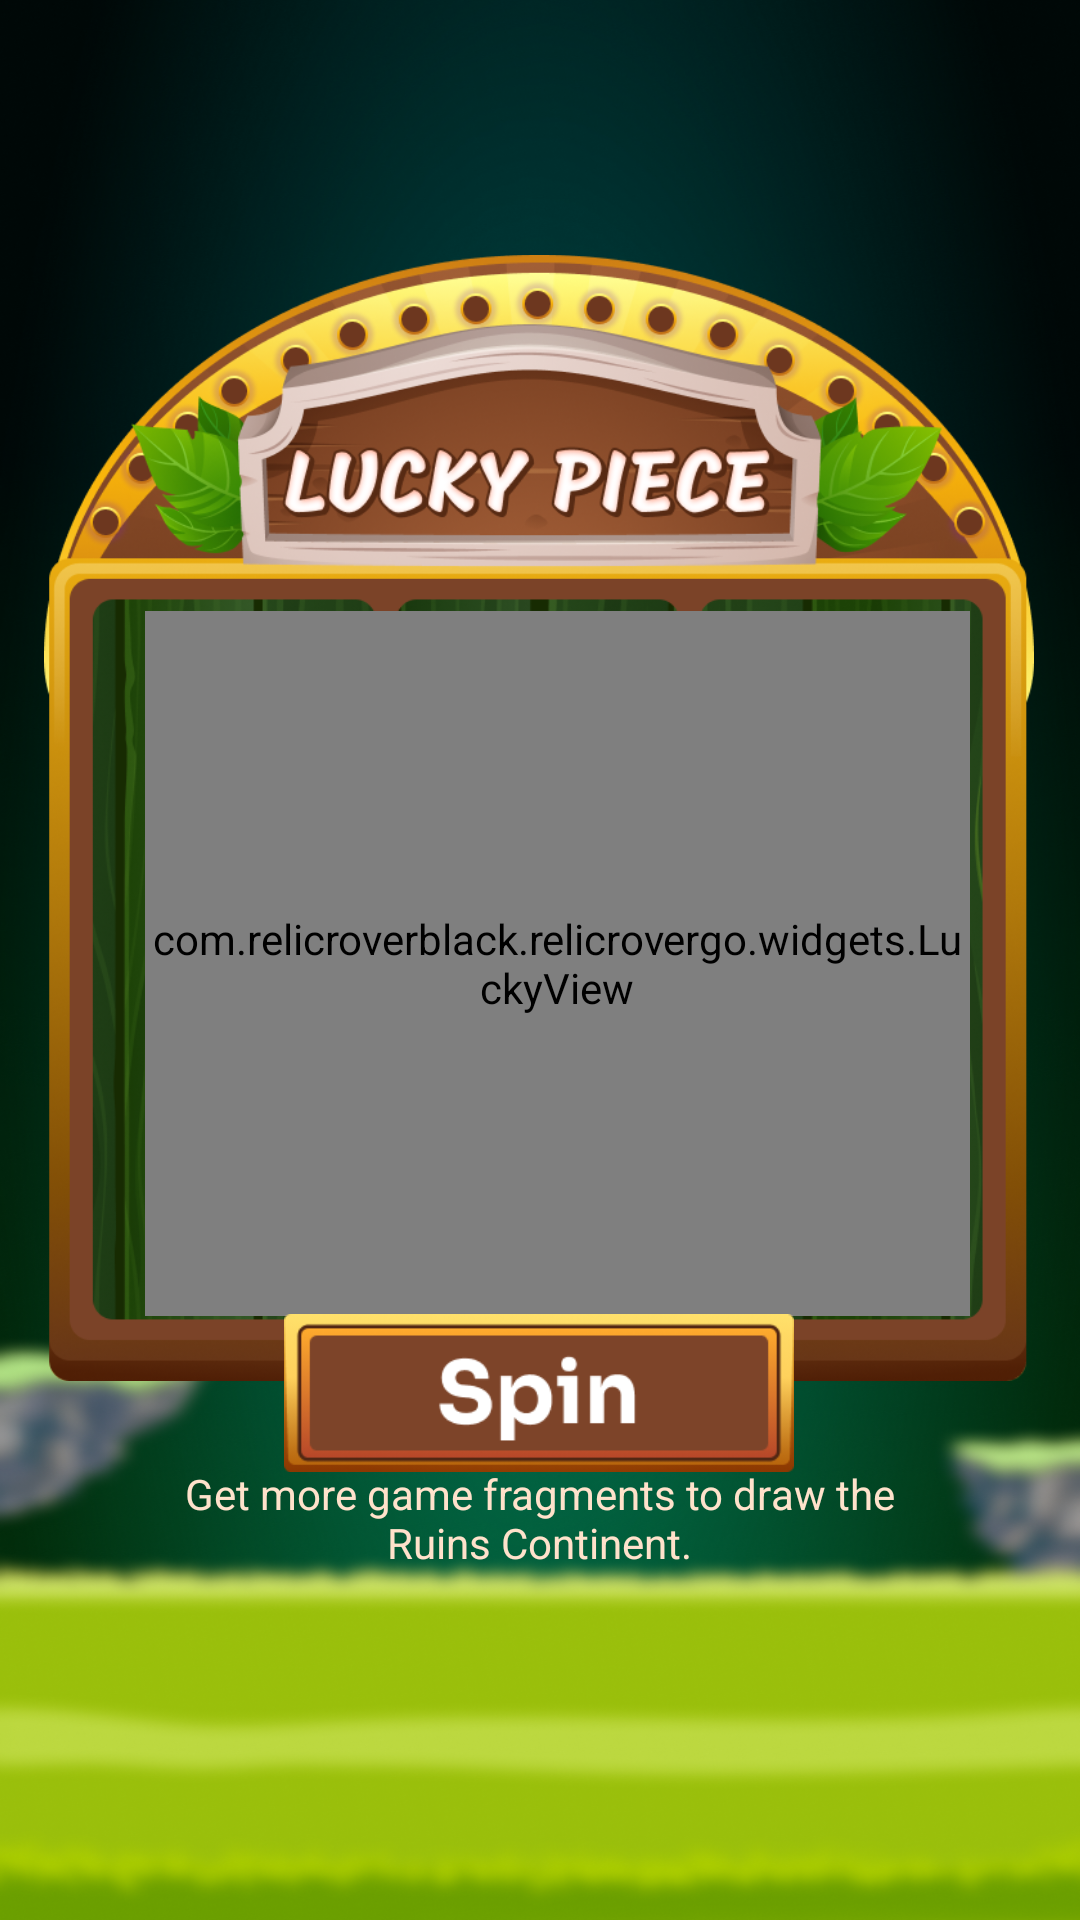

Reconstruct the res/layout file that produces this screen, plus the resources it refers to.
<!-- AndroidManifest.xml: application theme AppTheme -->
<!-- res/layout/fragment_shoping.xml -->
<?xml version="1.0" encoding="utf-8"?>
<androidx.constraintlayout.widget.ConstraintLayout xmlns:android="http://schemas.android.com/apk/res/android"
    xmlns:tools="http://schemas.android.com/tools"
    android:layout_width="match_parent"
    android:layout_height="match_parent"
    xmlns:app="http://schemas.android.com/apk/res-auto"
    android:background="@mipmap/homebg"
    tools:context=".ui.fragment.ShopingFragment">

    <androidx.recyclerview.widget.RecyclerView
        android:id="@+id/shopprec"
        android:layout_width="370dp"
        android:layout_height="100dp"
        android:layout_marginTop="10dp"
        app:layout_constraintEnd_toEndOf="parent"
        app:layout_constraintStart_toStartOf="parent"
        app:layout_constraintTop_toTopOf="parent" />

    <ImageView
        android:id="@+id/imageView"
        android:layout_width="330dp"
        android:layout_height="380dp"
        android:src="@mipmap/shoppingbg"
        android:layout_marginTop="10dp"
        app:layout_constraintBottom_toBottomOf="parent"
        app:layout_constraintEnd_toEndOf="parent"
        app:layout_constraintHorizontal_bias="0.493"
        app:layout_constraintStart_toStartOf="parent"
        app:layout_constraintTop_toTopOf="parent"
        app:layout_constraintVertical_bias="0.29" />
    <com.relicroverblack.relicrovergo.widgets.LuckyView
        android:id="@+id/lucky_view"
        android:layout_width="275dp"
        android:layout_height="235dp"
        android:layout_marginLeft="12dp"
        android:layout_marginBottom="24dp"
        app:layout_constraintBottom_toBottomOf="@+id/imageView"
        app:layout_constraintDimensionRatio="380:320"
        app:layout_constraintEnd_toEndOf="@+id/imageView"
        app:layout_constraintStart_toStartOf="@+id/imageView" />
























    <ImageView
        android:id="@+id/spin"
        android:layout_width="170dp"
        android:layout_height="70dp"
        android:src="@mipmap/spin"
        app:layout_constraintBottom_toBottomOf="parent"
        app:layout_constraintEnd_toEndOf="parent"
        app:layout_constraintHorizontal_bias="0.498"
        app:layout_constraintStart_toStartOf="parent"
        app:layout_constraintTop_toTopOf="parent"
        app:layout_constraintVertical_bias="0.753" />

    <TextView
        android:layout_width="250dp"
        android:layout_height="40dp"
        android:gravity="center"
        android:textColor="#FFE2CB"
        android:text="Get more game fragments to draw the Ruins Continent."
        app:layout_constraintBottom_toBottomOf="parent"
        app:layout_constraintEnd_toEndOf="parent"
        app:layout_constraintHorizontal_bias="0.498"
        app:layout_constraintStart_toStartOf="parent"
        app:layout_constraintTop_toTopOf="parent"
        app:layout_constraintVertical_bias="0.81" />

</androidx.constraintlayout.widget.ConstraintLayout>
<!-- resources referenced by this layout -->
<resources>
  <!-- mipmap homebg: png bitmap (mipmap-xxhdpi, 698467 bytes) -->
  <!-- mipmap shoppingbg: png bitmap (mipmap-xxhdpi, 420888 bytes) -->
  <!-- mipmap spin: png bitmap (mipmap-xxhdpi, 12604 bytes) -->
  <style name="AppTheme" parent="Theme.Material3.DayNight">
          
          <item name="android:editTextBackground">@drawable/rn_edit_text_material</item>
          <item name="android:statusBarColor">@android:color/transparent</item>
          <item name="android:windowTranslucentStatus">false</item>
          <item name="android:windowDrawsSystemBarBackgrounds">true</item>
          <item name="android:navigationBarColor">@android:color/transparent</item>
          <item name="windowNoTitle">true</item>
          <item name="android:textViewStyle">@style/AppTextView</item>
          <item name="buttonStyle">@style/AppButton</item>
      </style>
  <style name="AppTextView">
          <item name="android:textColor">@color/textColorPrimary</item>
          <item name="android:textSize">14sp</item>
      </style>
  <style name="AppButton" parent="Widget.Material3.Button">
          <item name="android:textAllCaps">false</item>
          <item name="android:textSize">16sp</item>
          <item name="android:textColor">@color/textColorPrimary</item>
          <item name="android:insetLeft">0dp</item>
          <item name="android:insetRight">0dp</item>
          <item name="android:insetTop">0dp</item>
          <item name="android:insetBottom">0dp</item>
      </style>
  <color name="textColorPrimary">#000000</color>
</resources>
